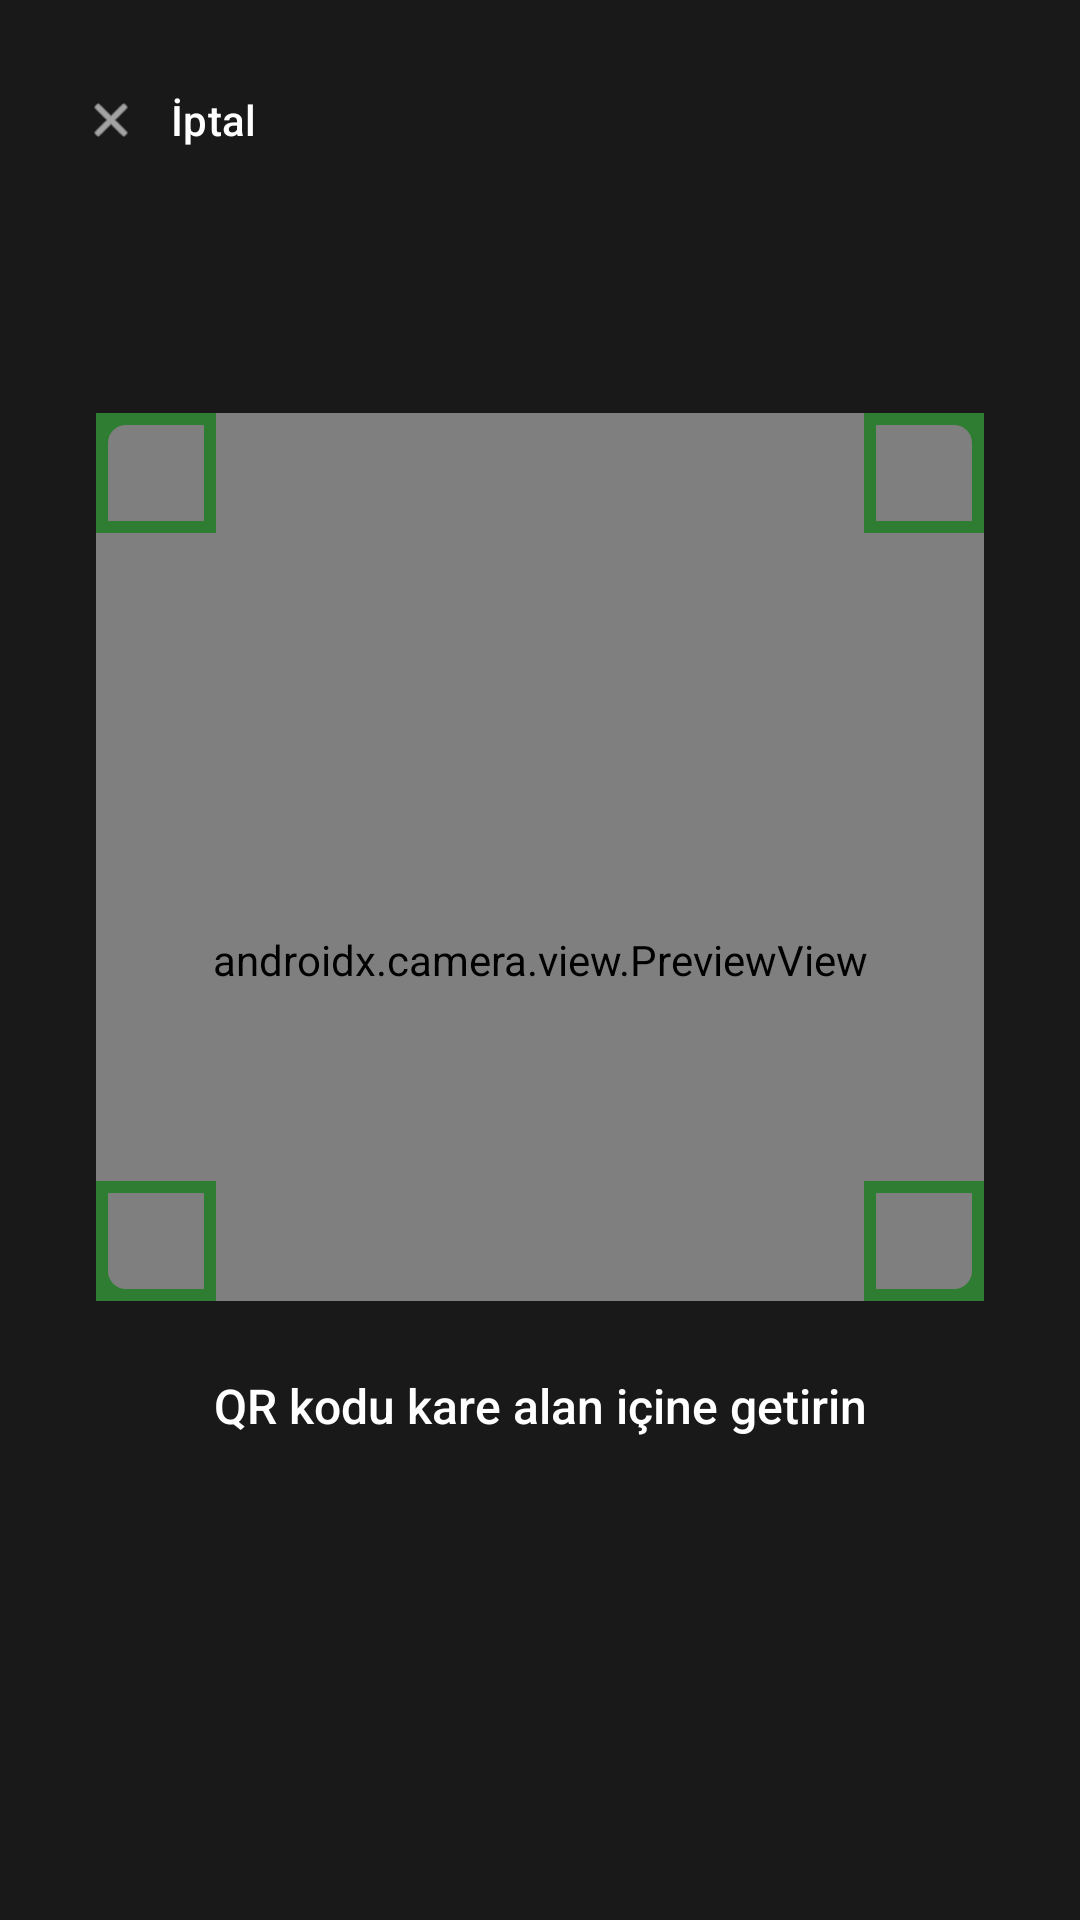

Android layout source for this screen:
<!-- AndroidManifest.xml: application theme Theme.CarpetQR -->
<!-- res/layout/activity_qr_scan.xml -->
<?xml version="1.0" encoding="utf-8"?>
<androidx.constraintlayout.widget.ConstraintLayout xmlns:android="http://schemas.android.com/apk/res/android"
    xmlns:app="http://schemas.android.com/apk/res-auto"
    android:layout_width="match_parent"
    android:layout_height="match_parent"
    android:background="@color/black">

    <androidx.camera.view.PreviewView
        android:id="@+id/previewView"
        android:layout_width="0dp"
        android:layout_height="0dp"
        app:layout_constraintTop_toTopOf="parent"
        app:layout_constraintBottom_toBottomOf="parent"
        app:layout_constraintStart_toStartOf="parent"
        app:layout_constraintEnd_toEndOf="parent" />

    <View
        android:id="@+id/overlayTop"
        android:layout_width="0dp"
        android:layout_height="0dp"
        android:background="#CC000000"
        app:layout_constraintTop_toTopOf="parent"
        app:layout_constraintBottom_toTopOf="@id/scanFrame"
        app:layout_constraintStart_toStartOf="parent"
        app:layout_constraintEnd_toEndOf="parent" />

    <View
        android:id="@+id/overlayLeft"
        android:layout_width="0dp"
        android:layout_height="0dp"
        android:background="#CC000000"
        app:layout_constraintTop_toTopOf="@id/scanFrame"
        app:layout_constraintBottom_toBottomOf="@id/scanFrame"
        app:layout_constraintStart_toStartOf="parent"
        app:layout_constraintEnd_toStartOf="@id/scanFrame" />

    <View
        android:id="@+id/overlayRight"
        android:layout_width="0dp"
        android:layout_height="0dp"
        android:background="#CC000000"
        app:layout_constraintTop_toTopOf="@id/scanFrame"
        app:layout_constraintBottom_toBottomOf="@id/scanFrame"
        app:layout_constraintStart_toEndOf="@id/scanFrame"
        app:layout_constraintEnd_toEndOf="parent" />

    <View
        android:id="@+id/overlayBottom"
        android:layout_width="0dp"
        android:layout_height="0dp"
        android:background="#CC000000"
        app:layout_constraintTop_toBottomOf="@id/scanFrame"
        app:layout_constraintBottom_toBottomOf="parent"
        app:layout_constraintStart_toStartOf="parent"
        app:layout_constraintEnd_toEndOf="parent" />

    <FrameLayout
        android:id="@+id/scanFrame"
        android:layout_width="0dp"
        android:layout_height="0dp"
        android:layout_marginStart="32dp"
        android:layout_marginEnd="32dp"
        app:layout_constraintDimensionRatio="1:1"
        app:layout_constraintTop_toTopOf="parent"
        app:layout_constraintBottom_toBottomOf="parent"
        app:layout_constraintStart_toStartOf="parent"
        app:layout_constraintEnd_toEndOf="parent"
        app:layout_constraintVertical_bias="0.4">

        <View
            android:id="@+id/cornerTopLeft"
            android:layout_width="40dp"
            android:layout_height="40dp"
            android:layout_gravity="start|top"
            android:background="@drawable/scan_corner_top_left" />

        <View
            android:id="@+id/cornerTopRight"
            android:layout_width="40dp"
            android:layout_height="40dp"
            android:layout_gravity="end|top"
            android:background="@drawable/scan_corner_top_right" />

        <View
            android:id="@+id/cornerBottomLeft"
            android:layout_width="40dp"
            android:layout_height="40dp"
            android:layout_gravity="start|bottom"
            android:background="@drawable/scan_corner_bottom_left" />

        <View
            android:id="@+id/cornerBottomRight"
            android:layout_width="40dp"
            android:layout_height="40dp"
            android:layout_gravity="end|bottom"
            android:background="@drawable/scan_corner_bottom_right" />

    </FrameLayout>

    <TextView
        android:id="@+id/txtHint"
        android:layout_width="0dp"
        android:layout_height="wrap_content"
        android:layout_marginStart="32dp"
        android:layout_marginTop="24dp"
        android:layout_marginEnd="32dp"
        android:fontFamily="sans-serif-medium"
        android:gravity="center"
        android:text="QR kodu kare alan içine getirin"
        android:textColor="#FFFFFF"
        android:textSize="16sp"
        app:layout_constraintEnd_toEndOf="parent"
        app:layout_constraintStart_toStartOf="parent"
        app:layout_constraintTop_toBottomOf="@id/scanFrame" />

    <com.google.android.material.button.MaterialButton
        android:id="@+id/btnClose"
        style="@style/Widget.Material3.Button.TextButton"
        android:layout_width="wrap_content"
        android:layout_height="wrap_content"
        android:layout_margin="16dp"
        android:text="İptal"
        android:textColor="#FFFFFF"
        app:icon="@android:drawable/ic_menu_close_clear_cancel"
        app:iconTint="#FFFFFF"
        app:layout_constraintStart_toStartOf="parent"
        app:layout_constraintTop_toTopOf="parent" />

</androidx.constraintlayout.widget.ConstraintLayout>
<!-- resources referenced by this layout -->
<resources>
  <color name="black">#FF000000</color>
  <!-- drawable scan_corner_bottom_right (drawable) -->
  <?xml version="1.0" encoding="utf-8"?>
  <layer-list xmlns:android="http://schemas.android.com/apk/res/android">
      <item android:gravity="end|bottom">
          <shape android:shape="rectangle">
              <solid android:color="#00FFFFFF" />
              <stroke
                  android:width="4dp"
                  android:color="@color/carpet_green" />
              <corners
                  android:topLeftRadius="0dp"
                  android:topRightRadius="0dp"
                  android:bottomRightRadius="8dp"
                  android:bottomLeftRadius="0dp" />
              <size
                  android:width="40dp"
                  android:height="40dp" />
          </shape>
      </item>
      <item
          android:gravity="end|bottom"
          android:top="36dp"
          android:left="16dp">
          <shape android:shape="rectangle">
              <solid android:color="@color/carpet_green" />
          </shape>
      </item>
      <item
          android:gravity="end|bottom"
          android:top="16dp"
          android:left="36dp">
          <shape android:shape="rectangle">
              <solid android:color="@color/carpet_green" />
          </shape>
      </item>
  </layer-list>
  <!-- drawable scan_corner_top_right (drawable) -->
  <?xml version="1.0" encoding="utf-8"?>
  <layer-list xmlns:android="http://schemas.android.com/apk/res/android">
      <item android:gravity="end|top">
          <shape android:shape="rectangle">
              <solid android:color="#00FFFFFF" />
              <stroke
                  android:width="4dp"
                  android:color="@color/carpet_green" />
              <corners
                  android:topLeftRadius="0dp"
                  android:topRightRadius="8dp"
                  android:bottomRightRadius="0dp"
                  android:bottomLeftRadius="0dp" />
              <size
                  android:width="40dp"
                  android:height="40dp" />
          </shape>
      </item>
      <item
          android:gravity="end|top"
          android:bottom="36dp"
          android:left="16dp">
          <shape android:shape="rectangle">
              <solid android:color="@color/carpet_green" />
          </shape>
      </item>
      <item
          android:gravity="end|top"
          android:bottom="16dp"
          android:left="36dp">
          <shape android:shape="rectangle">
              <solid android:color="@color/carpet_green" />
          </shape>
      </item>
  </layer-list>
  <style name="Theme.CarpetQR" parent="Base.Theme.CarpetQR" />
  <color name="carpet_green">#FF2E7D32</color>
  <style name="Base.Theme.CarpetQR" parent="Theme.Material3.DayNight.NoActionBar">
          
          <item name="colorPrimary">@color/carpet_green</item>
          <item name="colorOnPrimary">@color/white</item>
          <item name="colorSecondary">@color/carpet_green_dark</item>
          <item name="colorOnSecondary">@color/white</item>
          <item name="android:statusBarColor">@color/carpet_green</item>
          <item name="android:navigationBarColor">@color/carpet_bg</item>
      </style>
  <color name="white">#FFFFFFFF</color>
  <color name="carpet_green_dark">#FF1B5E20</color>
  <color name="carpet_bg">#FFF7F9FA</color>
</resources>
